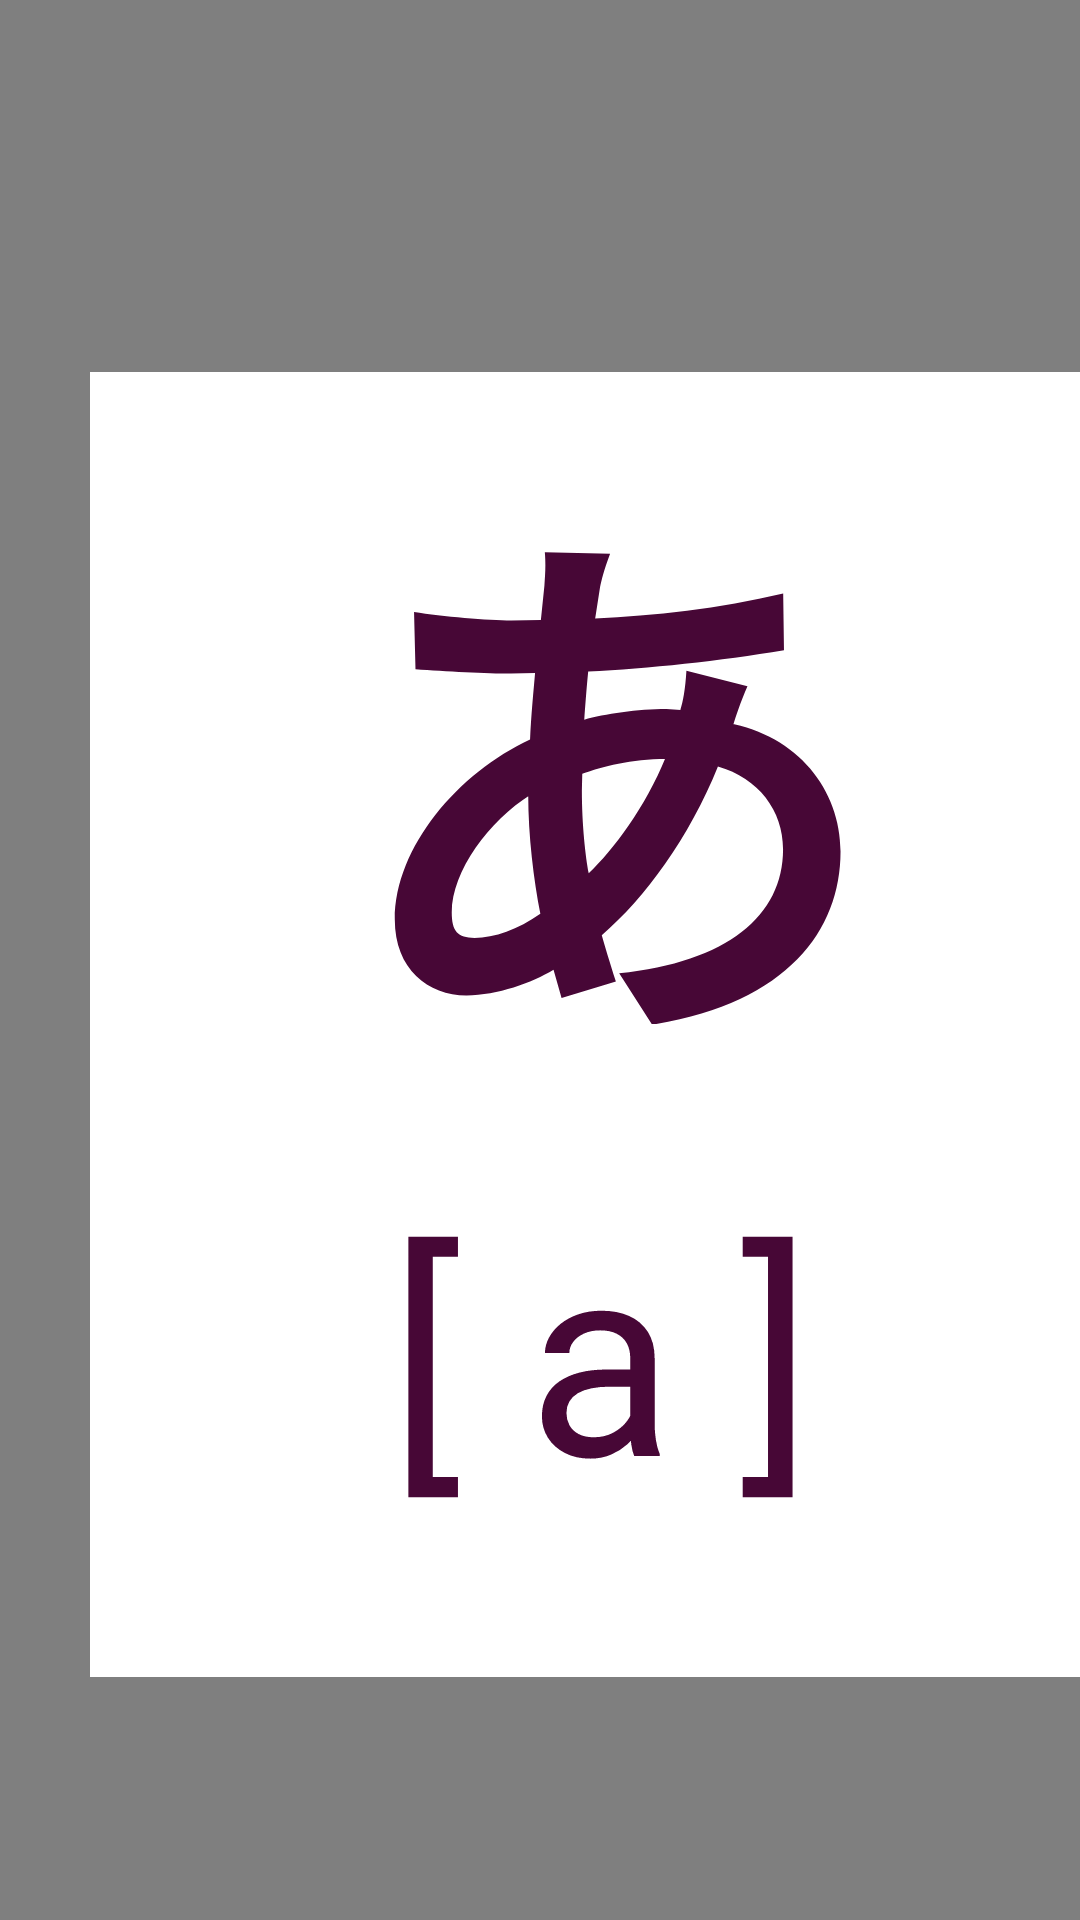

Android layout source for this screen:
<!-- AndroidManifest.xml: application theme Theme.Hiragana -->
<!-- res/layout/fragment_letter.xml -->
<?xml version="1.0" encoding="utf-8"?>
<androidx.constraintlayout.widget.ConstraintLayout
    xmlns:android="http://schemas.android.com/apk/res/android"
    xmlns:app="http://schemas.android.com/apk/res-auto"
    xmlns:tools="http://schemas.android.com/tools"
    android:layout_width="match_parent"
    android:layout_height="match_parent">

    <LinearLayout
        android:layout_width="match_parent"
        android:layout_height="match_parent"
        android:background="#000000"
        android:alpha="0.5" />

<LinearLayout
        android:layout_width="341dp"
        android:layout_height="435dp"
        app:layout_constraintLeft_toLeftOf="parent"
        app:layout_constraintTop_toTopOf="parent"
        android:layout_marginLeft="30dp"
        android:layout_marginTop="124dp"
        android:layout_weight="1"
        android:background="#FFFFFF"
        android:shadowColor="#000"
        android:orientation="vertical"
        android:shadowDx="100"
        android:shadowDy="100"
        android:shadowRadius="6">

    <LinearLayout
        android:layout_width="fill_parent"
        android:layout_height="216dp"
        android:layout_weight="1"
        android:background="#FFFFFF"
        android:gravity="center"
        android:orientation="horizontal"
        app:layout_constraintTop_toBottomOf="@+id/TextLearnAlph"
        tools:layout_editor_absoluteX="40dp">


        <TextView
            android:id="@+id/bigLetter"
            android:layout_width="177dp"
            android:layout_height="218dp"
            android:fontFamily="serif-monospace"
            android:text="あ"
            android:textColor="#470736"
            android:textSize="180sp"
            android:textStyle="bold" />

    </LinearLayout>

    <LinearLayout
        android:id="@+id/letter"
        android:layout_width="fill_parent"
        android:layout_height="216dp"
        android:layout_weight="1"
        android:background="#FFFFFF"
        android:gravity="center"
        android:orientation="vertical"
        app:layout_constraintTop_toBottomOf="@+id/TextLearnAlph"
        tools:ignore="MissingConstraints">


        <TextView
            android:id="@+id/reading"
            android:layout_width="wrap_content"
            android:layout_height="wrap_content"
            android:text="[ a ]"
            android:textColor="#470736"
            android:textSize="90sp" />
    </LinearLayout>

</LinearLayout>
</androidx.constraintlayout.widget.ConstraintLayout>
<!-- resources referenced by this layout -->
<resources>
  <style name="Theme.Hiragana" parent="Theme.MaterialComponents.DayNight.DarkActionBar">
          
          <item name="colorPrimary">@color/purple_500</item>
          <item name="colorPrimaryVariant">@color/purple_700</item>
          <item name="colorOnPrimary">@color/white</item>
          
          <item name="colorSecondary">@color/teal_200</item>
          <item name="colorSecondaryVariant">@color/teal_700</item>
          <item name="colorOnSecondary">@color/black</item>
          
          <item name="android:statusBarColor">?attr/colorPrimaryVariant</item>
          
      </style>
  <!-- not gathered from this repository: default colours our renderer supplied (Android Studio template values) -->
  <color name="purple_500">#FF6200EE</color>
  <color name="purple_700">#FF3700B3</color>
  <color name="teal_200">#FF03DAC5</color>
  <color name="teal_700">#FF018786</color>
  <color name="black">#FF000000</color>
  <color name="white">#FFFFFFFF</color>
</resources>
